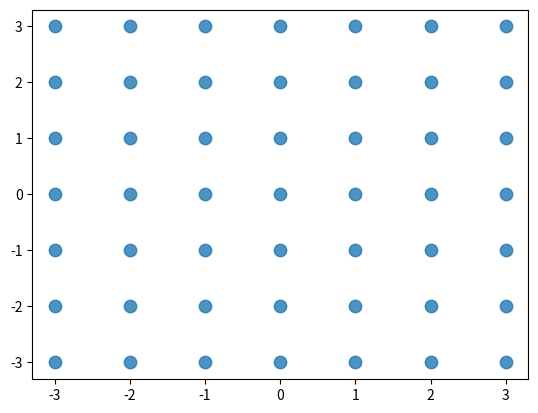

The script that saved this image:
#!/bin/python3
# python script to plot a 2D lattice given some basis

import numpy as np
import matplotlib.pyplot as plt

def sample_lattice(generator_matrix, coefficient_sampler, filter_func, n_draws):
	pts = set()
	for i in range(n_draws):
	    n_i = coefficient_sampler()
	    lat_pt = np.dot(generator_matrix, n_i)
	    if filter_func(lat_pt):
		    pts.add(tuple(lat_pt))
	    
	return np.array(list(pts))


z2_generator = np.eye(2).astype(int)

pts_z2 = sample_lattice(z2_generator, coefficient_sampler = lambda : np.random.randint(-3, 3+1, (2,)), filter_func = lambda x: True, n_draws=1000)

plt.scatter(pts_z2[:, 0], pts_z2[:, 1], alpha=0.8, s=80)
plt.show()
